Run: headless pygame with SDL's dummy video driver; simulated clock (each Clock.tick advances the game by its frame time, no real sleeping); random seed 0; keys injected as events and as key.get_pressed() state; no mouse input.
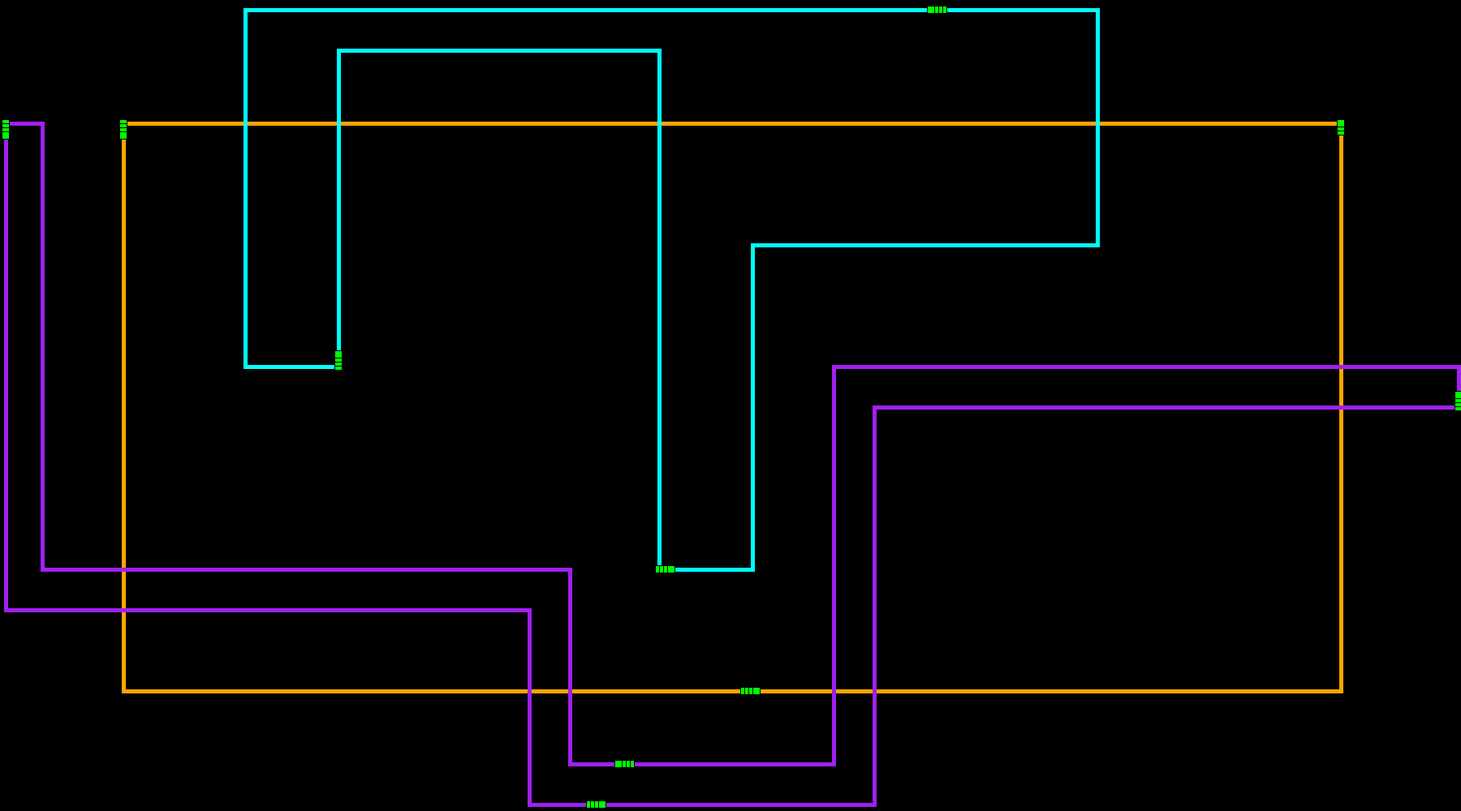
Frame 1 of 4 · flips 1–60 · no input
Frame 2 of 4 · flips 61–180 · tapped SPACE, RETURN · held RIGHT (→), D · screen unchanged from frame 1, image omitted
Frame 3 of 4 · flips 181–300 · held DOWN (↓), S · screen unchanged from frame 2, image omitted
Frame 4 of 4 · flips 301–420 · held LEFT (←), A, UP (↑), W · screen unchanged from frame 3, image omitted

The pygame program that drew these frames:

import pygame
import sys
from pygame.math import Vector2

pygame.init()

FPS = 60
BG_COLOR = (0, 0, 0)
cell_size = 5
cell_number = 200

screen = pygame.display.set_mode((cell_size * cell_number * 1.8, cell_number * cell_size))
pygame.display.set_caption("Train Tracks")

class TRACK:
    def __init__(self, train_number):
        self.route = []
        if train_number == 0:
            self.color = (255, 165, 0)
            for i in range(30, 171):
                self.route.append(Vector2(30, i))
            for i in range(30, 331):
                self.route.append(Vector2(i, 170))
            for i in range(170, 29, -1):
                self.route.append(Vector2(330, i))
            for i in range(330, 30, -1):
                self.route.append(Vector2(i, 30))
        elif train_number == 1:
            self.color = (160, 32, 240)
            for i in range(30, 151):
                self.route.append(Vector2(1, i))
            for i in range(1, 131):
                self.route.append(Vector2(i, 150))
            for i in range(150, 199):
                self.route.append(Vector2(130, i))
            for i in range(130, 216):
                self.route.append(Vector2(i, 198))
            for i in range(198, 99, -1):
                self.route.append(Vector2(215, i))
            for i in range(215, 360):
                self.route.append(Vector2(i, 100))
            for i in range(100, 89, -1):
                self.route.append(Vector2(359, i))
            for i in range(359, 204, -1):
                self.route.append(Vector2(i, 90))
            for i in range(90, 189):
                self.route.append(Vector2(205, i))
            for i in range(205, 139, -1):
                self.route.append(Vector2(i, 188))
            for i in range(188, 139, -1):
                self.route.append(Vector2(140, i))
            for i in range(140, 9, -1):
                self.route.append(Vector2(i, 140))
            for i in range(140, 29, -1):
                self.route.append(Vector2(10, i))
            for i in range(10, 0, -1):
                self.route.append(Vector2(i, 30))
        else:
            self.color = (0, 255, 255)
            for i in range(162, 186):
                self.route.append(Vector2(i, 140))
            for i in range(140, 59, -1):
                self.route.append(Vector2(185, i))
            for i in range(185, 271):
                self.route.append(Vector2(i, 60))
            for i in range(60, 1, -1):
                self.route.append(Vector2(270, i))
            for i in range(270, 59, -1):
                self.route.append(Vector2(i, 2))
            for i in range(2, 91):
                self.route.append(Vector2(60, i))
            for i in range(60, 84):
                self.route.append(Vector2(i, 90))
            for i in range(90, 11, -1):
                self.route.append(Vector2(83, i))
            for i in range(83, 163):
                self.route.append(Vector2(i, 12))
            for i in range(12, 141):
                self.route.append(Vector2(162, i))

    def draw_tracks(self):
        for block in self.route:
            block_rect = pygame.Rect(block.x * cell_size, block.y * cell_size, cell_size, cell_size)
            pygame.draw.rect(screen, self.color, block_rect)

class TRAIN:
    def __init__(self, track, start_index, length=5):
        self.color = (0, 255, 0)
        self.track = track
        self.start_index = start_index
        self.position_indices = [(start_index + i) % len(self.track.route) for i in range(length)]
        self.body = [self.track.route[i] for i in self.position_indices]

    def draw_train(self):
        for block in self.body:
            block_rect = pygame.Rect(block.x * cell_size - 0.5 * cell_size, block.y * cell_size - 0.5 * cell_size, cell_size * 2, cell_size * 2)
            pygame.draw.rect(screen, self.color, block_rect)

            border_rect = pygame.Rect(block.x * cell_size - 0.5 * cell_size, block.y * cell_size - 0.5 * cell_size, cell_size * 2, cell_size * 2)
            pygame.draw.rect(screen, (0, 0, 0), border_rect, 1)  # The last argument is the width of the border


    def move_train(self):
        self.position_indices = [(index + 1) % len(self.track.route) for index in self.position_indices]
        self.body = [self.track.route[i] for i in self.position_indices]

class MAIN:
    def __init__(self):
        self.track0 = TRACK(0)
        self.track1 = TRACK(1)
        self.track2 = TRACK(2)

        self.train0 = TRAIN(self.track0, start_index=0, length=4)  
        self.train1 = TRAIN(self.track0, start_index=294, length=4)  
        self.train2 = TRAIN(self.track0, start_index=580, length=4) 
        self.train3 = TRAIN(self.track1, start_index=0, length=4)  
        self.train4 = TRAIN(self.track1, start_index=315, length=4)  
        self.train5 = TRAIN(self.track1, start_index=630, length=4)  
        self.train6 = TRAIN(self.track1, start_index=945, length=4) 
        self.train7 = TRAIN(self.track2, start_index=0, length=4) 
        self.train8 = TRAIN(self.track2, start_index=288, length=4)  
        self.train9 = TRAIN(self.track2, start_index=574, length=4)   
 
    def draw_elements(self):
        self.track0.draw_tracks()
        self.track1.draw_tracks()
        self.track2.draw_tracks()
        self.train0.draw_train()
        self.train1.draw_train()
        self.train2.draw_train()
        self.train3.draw_train()
        self.train4.draw_train()
        self.train5.draw_train()
        self.train6.draw_train()
        self.train7.draw_train()
        self.train8.draw_train()
        self.train9.draw_train()

    def update(self):
        self.train0.move_train()
        self.train1.move_train()
        self.train2.move_train()
        self.train3.move_train()
        self.train4.move_train()
        self.train5.move_train()
        self.train6.move_train()
        self.train7.move_train()
        self.train8.move_train()
        self.train9.move_train()

clock = pygame.time.Clock()
SCREEN_UPDATE = pygame.USEREVENT
pygame.time.set_timer(SCREEN_UPDATE, 150)

main_game = MAIN()

while True:
    for event in pygame.event.get():
        if event.type == pygame.QUIT:
            pygame.quit()
            sys.exit()
        if event.type == SCREEN_UPDATE:
            main_game.update()

    screen.fill(BG_COLOR)
    main_game.draw_elements()
    pygame.display.update()
    clock.tick(FPS)
